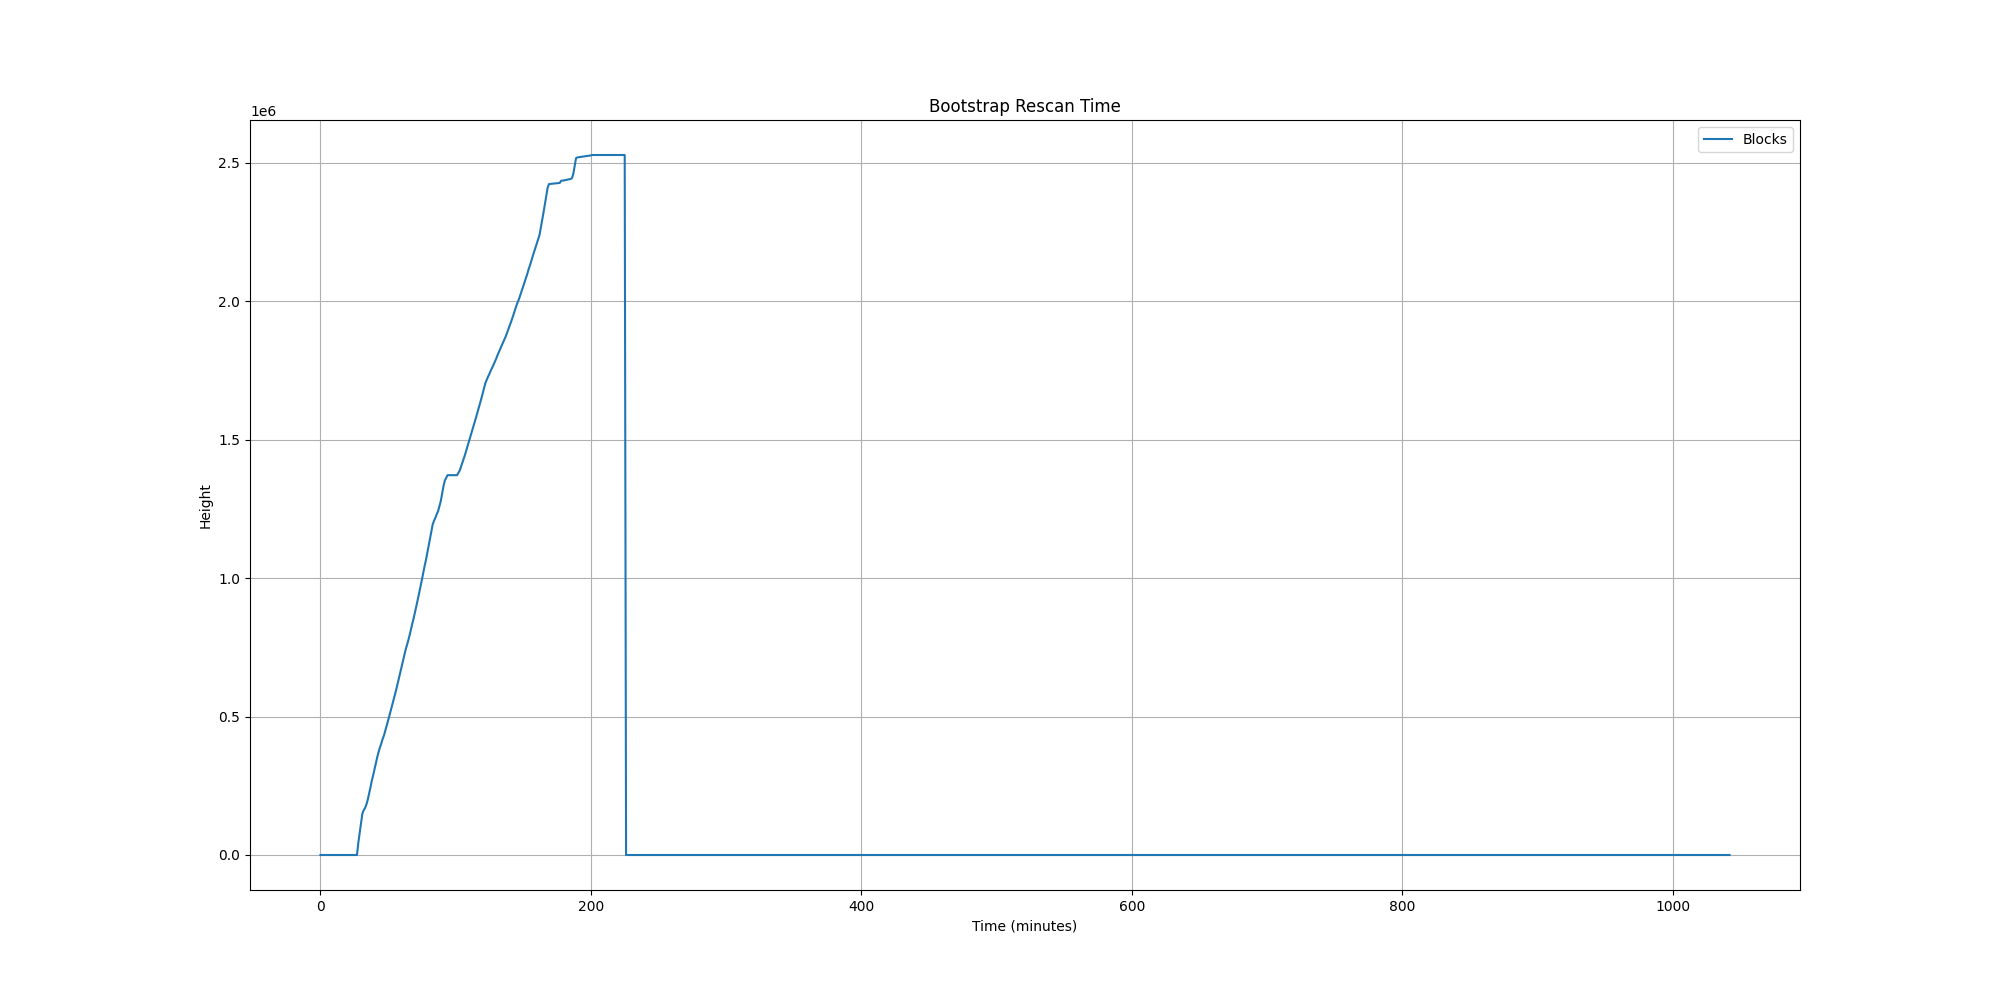

Data behind this chart, as committed beside it:
Minutes, Blocks, Memory(GB), CPU(%), MachineLoadAvg(1min), BlockchainSize(GB), BlocksAdded, Peers, Rescan(Height), BootstrapDownload(%), BuildingWitnessCache
0, , 0.02, 100, 0.04, 0.126, , , , , 
1, , 0.25, 10, 0.33, 0.905, , , , 4.132, 
2, , 0.25, 19, 0.27, 1.829, , , , 9.064, 
3, , 0.25, 12, 0.22, 2.501, , , , 12.71, 
4, , 0.25, 9, 0.21, 3.204, , , , 16.51, 
5, , 0.25, 8, 0.15, 3.903, , , , 20.27, 
6, , 0.25, 19, 0.09, 4.625, , , , 24.12, 
7, , 0.25, 14, 0.15, 5.389, , , , 28.25, 
8, , 0.25, 17, 0.32, 6.210, , , , 32.65, 
9, , 0.25, 11, 0.31, 6.929, , , , 36.54, 
10, , 0.25, 11, 0.17, 7.791, , , , 41.19, 
11, , 0.25, 18, 0.26, 8.636, , , , 45.7, 
12, , 0.25, 9, 0.28, 9.522, , , , 50.52, 
13, , 0.25, 10, 0.20, 10.43, , , , 55.4, 
14, , 0.25, 7, 0.25, 11.3, , , , 60.11, 
15, , 0.25, 16, 0.26, 12.15, , , , 64.63, 
16, , 0.25, 13, 0.23, 12.97, , , , 69.03, 
17, , 0.25, 12, 0.26, 13.82, , , , 73.65, 
18, , 0.25, 20, 0.10, 14.69, , , , 78.3, 
19, , 0.25, 16, 0.09, 15.58, , , , 83.08, 
20, , 0.25, 19, 0.23, 16.46, , , , 87.79, 
21, , 0.25, 12, 0.16, 17.34, , , , 92.56, 
22, , 0.25, 11, 0.23, 18.23, , , , 97.38, 
23, , 0.25, 100, 0.49, 24.51, , , , , 
24, , 0.25, 101, 1.42, 37.6, , , , , 
25, , 2.57, 101, 2.07, 23.93, , , , , 
26, , 3.0, 100, 2.14, 23.92, , , , , 
27, , 3.02, 149, 2.34, 23.92, , , 0, , 
28, , 3.02, 148, 1.88, 23.92, , , 43872, , 
29, , 3.02, 148, 1.82, 23.92, , , 80758, , 
30, , 3.02, 149, 1.81, 23.92, , , 114596, , 
31, , 3.02, 213, 1.90, 23.92, , , 149221, , 
32, , 3.02, 231, 1.88, 23.92, , , 162069, , 
33, , 3.01, 245, 3.42, 23.92, , , 169802, , 
34, , 3.01, 224, 2.70, 23.92, , , 182604, , 
35, , 3.01, 197, 2.37, 23.92, , , 200132, , 
36, , 3.01, 218, 2.33, 23.92, , , 221754, , 
37, , 3.01, 212, 2.26, 23.92, , , 244491, , 
38, , 3.01, 217, 3.99, 23.92, , , 268918, , 
39, , 3.01, 215, 2.76, 23.92, , , 288458, , 
40, , 3.01, 209, 3.72, 23.92, , , 310448, , 
41, , 3.02, 235, 2.77, 23.92, , , 333205, , 
42, , 3.03, 222, 2.30, 23.92, , , 353556, , 
43, , 3.04, 223, 2.77, 23.92, , , 372669, , 
44, , 3.04, 258, 2.83, 23.92, , , 388764, , 
45, , 3.05, 220, 4.16, 23.92, , , 402617, , 
46, , 3.05, 296, 3.61, 23.92, , , 419049, , 
47, , 3.06, 253, 3.16, 23.92, , , 432185, , 
48, , 3.07, 234, 3.20, 23.92, , , 450532, , 
49, , 3.07, 242, 2.92, 23.92, , , 467449, , 
50, , 3.08, 227, 4.71, 23.92, , , 485010, , 
51, , 3.08, 228, 3.05, 23.92, , , 503209, , 
52, , 3.09, 224, 2.72, 23.92, , , 521807, , 
53, , 3.1, 221, 3.27, 23.92, , , 540466, , 
54, , 3.1, 216, 3.14, 23.92, , , 558821, , 
55, , 3.11, 218, 2.57, 23.92, , , 576194, , 
56, , 3.11, 203, 2.12, 23.92, , , 596532, , 
57, , 3.12, 211, 1.89, 23.92, , , 617346, , 
58, , 3.12, 204, 1.91, 23.92, , , 638372, , 
59, , 3.13, 211, 2.14, 23.92, , , 659552, , 
... 963 more rows
